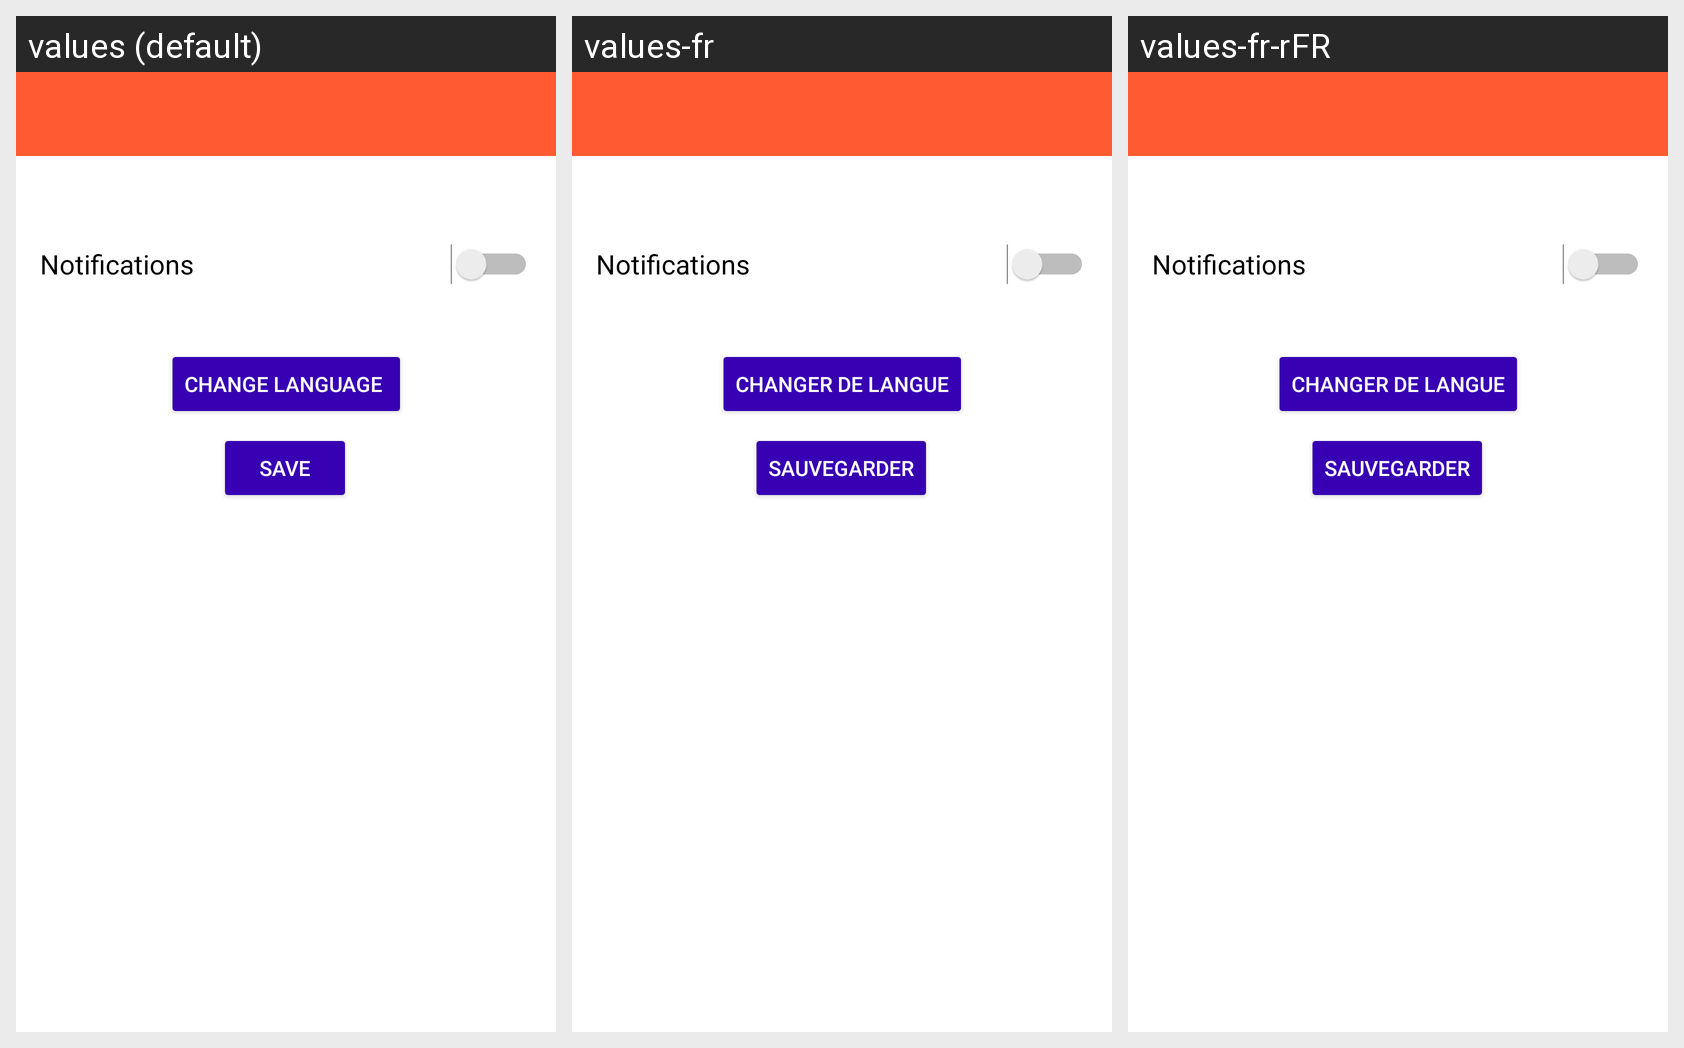

The same Android screen rendered under several of its app's locales, left to right. List the strings drawn on it with the default value and each locale's translation.
Android screen res/layout/activity_setting.xml rendered under 3 locales, left to right: values (default), values-fr, values-fr-rFR. Device: Nexus 5 (rendered at 1080×1920; each locale shown at half size, 540×960, under a caption strip naming it); theme Theme.Go4Lunch.
Strings drawn on this screen, with the default value and each locale's value (text and hints the layout hard-codes, and strings that could not be matched under every locale, appear in the picture but are not listed):

settings_notification_title
  values: Notifications
  values-fr: Notifications  [not translated; the default value is used]
  values-fr-rFR: Notifications  [not translated; the default value is used]

settings_save_text
  values: Save
  values-fr: Sauvegarder
  values-fr-rFR: Sauvegarder

settings_language_text
  values: Change Language 
  values-fr: Changer de langue
  values-fr-rFR: Changer de langue  [from values-fr]
